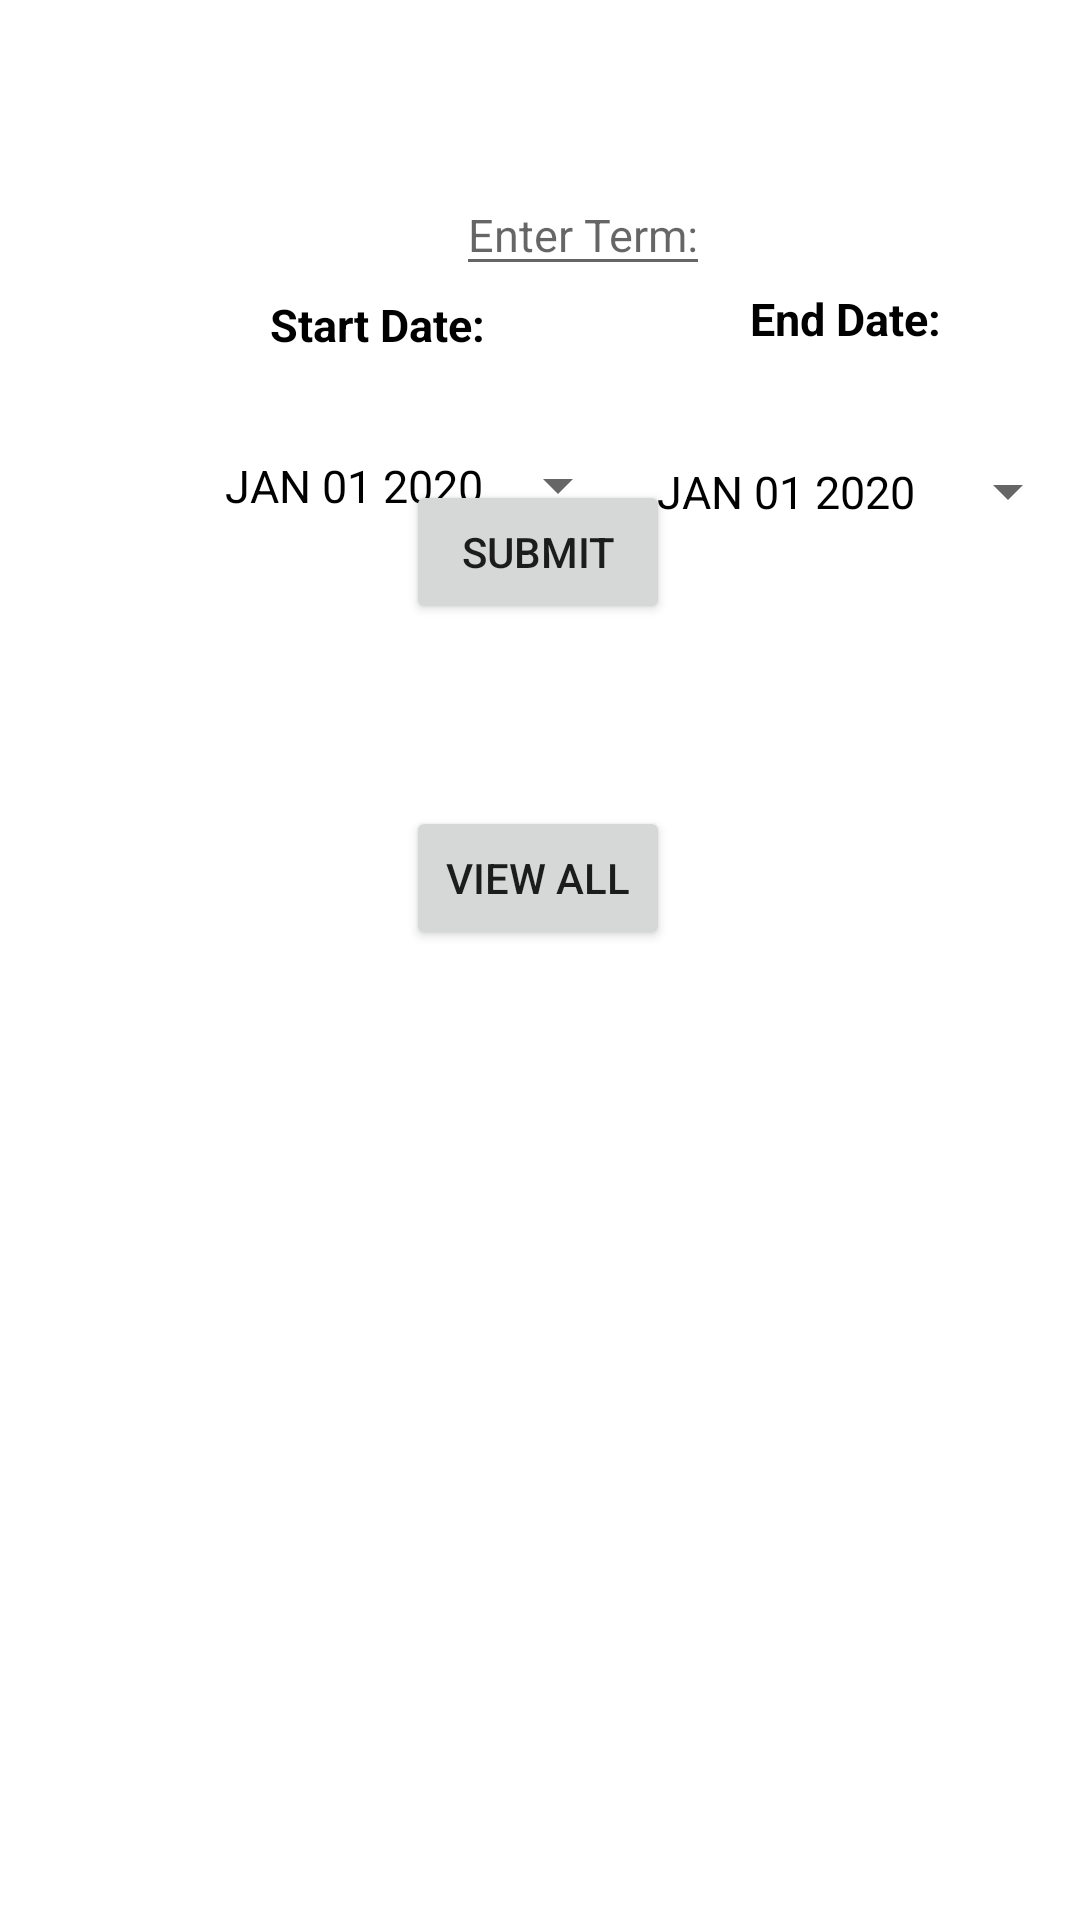

Android layout source for this screen:
<!-- AndroidManifest.xml: application theme AppTheme -->
<!-- res/layout/activity_term.xml -->
<?xml version="1.0" encoding="utf-8"?>
<androidx.constraintlayout.widget.ConstraintLayout xmlns:android="http://schemas.android.com/apk/res/android"
    xmlns:app="http://schemas.android.com/apk/res-auto"
    xmlns:tools="http://schemas.android.com/tools"
    android:layout_width="match_parent"
    android:layout_height="match_parent"

    tools:context=".Term">


    <ImageView
        android:id="@+id/imageView3"
        android:layout_width="match_parent"
        android:layout_height="match_parent"
        android:layout_marginStart="8dp"
        android:layout_marginTop="16dp"
        android:alpha="0.2"
        android:background="@drawable/background"
        app:layout_constraintStart_toStartOf="parent"
        app:layout_constraintTop_toTopOf="parent"></ImageView>
    <EditText
        android:id="@+id/selectTermtxt"
        android:layout_width="wrap_content"
        android:layout_height="wrap_content"
        android:layout_marginTop="58dp"
        android:hint="Enter Term:"
        android:textColor="@color/black"
        android:textSize="15sp"
        app:layout_constraintHorizontal_bias="0.552"
        app:layout_constraintLeft_toLeftOf="parent"
        app:layout_constraintRight_toRightOf="parent"
        app:layout_constraintTop_toTopOf="parent" />

    <TextView
        android:id="@+id/textView"
        android:layout_width="wrap_content"
        android:layout_height="wrap_content"
        android:layout_marginTop="98dp"
        android:text="Start Date:"
        android:textColor="@color/black"
        android:textSize="15sp"
        android:textStyle="bold"
        app:layout_constraintHorizontal_bias="0.313"
        app:layout_constraintLeft_toLeftOf="parent"
        app:layout_constraintRight_toRightOf="parent"
        app:layout_constraintTop_toTopOf="parent" />

    <Button
        android:id="@+id/startDatePicker"
        style="?android:spinnerStyle"
        android:layout_width="135dp"
        android:layout_height="59dp"
        android:layout_marginTop="14dp"
        android:onClick="openDatePicker"
        android:text="JAN 01 2020"
        android:textColor="@color/black"
        android:textSize="15sp"
        app:layout_constraintEnd_toEndOf="parent"
        app:layout_constraintHorizontal_bias="0.333"
        app:layout_constraintStart_toStartOf="parent"
        app:layout_constraintTop_toBottomOf="@+id/textView" />


    <TextView
        android:id="@+id/endTermView"
        android:layout_width="wrap_content"
        android:layout_height="wrap_content"
        android:layout_marginTop="96dp"
        android:text="End Date:"
        android:textColor="@color/black"
        android:textStyle="bold"
        android:textSize="15sp"
        app:layout_constraintHorizontal_bias="0.844"
        app:layout_constraintLeft_toLeftOf="parent"
        app:layout_constraintRight_toRightOf="parent"
        app:layout_constraintTop_toTopOf="parent" />

    <Button
        android:id="@+id/endDatePicker"
        style="?android:spinnerStyle"
        android:layout_width="141dp"
        android:layout_height="67dp"
        android:layout_marginTop="14dp"
        android:onClick="openDatePicker"
        android:text="JAN 01 2020"
        android:textColor="@color/black"
        android:textSize="15sp"
        app:layout_constraintHorizontal_bias="1.0"
        app:layout_constraintLeft_toLeftOf="parent"
        app:layout_constraintRight_toRightOf="parent"
        app:layout_constraintTop_toBottomOf="@+id/endTermView" />

    <Button
        android:id="@+id/btnSubmitTerm"
        android:layout_width="wrap_content"
        android:layout_height="wrap_content"
        android:layout_marginBottom="432dp"
        android:text="SUBMIT"
        app:layout_constraintBottom_toBottomOf="parent"
        app:layout_constraintEnd_toEndOf="parent"
        app:layout_constraintHorizontal_bias="0.498"
        app:layout_constraintStart_toStartOf="parent" />

    <Button
        android:id="@+id/btnViewTerms"
        android:layout_width="wrap_content"
        android:layout_height="wrap_content"
        android:text="@string/view_all"
        app:layout_constraintBottom_toBottomOf="parent"
        app:layout_constraintEnd_toEndOf="parent"
        app:layout_constraintHorizontal_bias="0.498"
        app:layout_constraintStart_toStartOf="parent"
        app:layout_constraintTop_toBottomOf="@+id/btnSubmitTerm"
        app:layout_constraintVertical_bias="0.158" />


</androidx.constraintlayout.widget.ConstraintLayout>
<!-- resources referenced by this layout -->
<resources>
  <string name="view_all">VIEW ALL</string>Phone Number/string&gt;
  <!-- not gathered from this repository: default colours our renderer supplied (Android Studio template values) -->
  <color name="black">#FF000000</color>
</resources>
